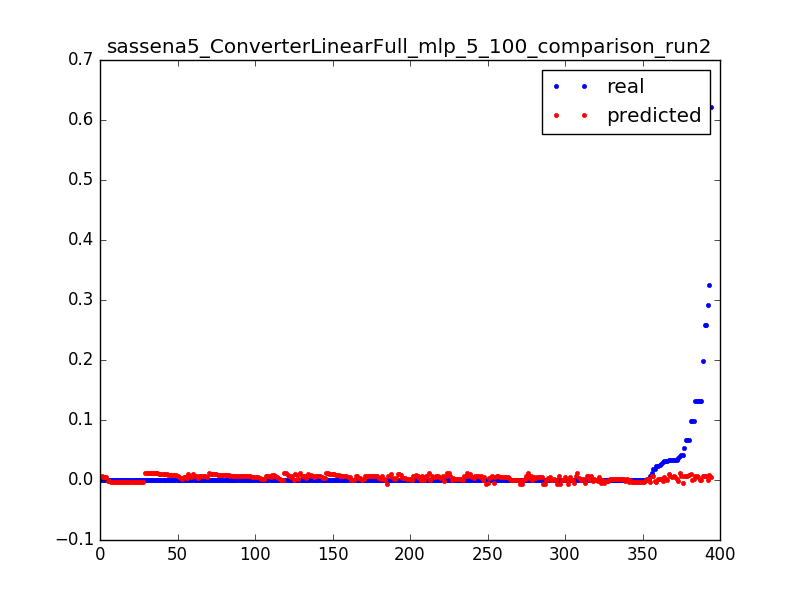

Data behind this chart, as committed beside it:
0.023686515769988235, -0.00278632636669, 0.0031847133757961785
0.000565, -0.002877, 0.006369
0.000624, -0.002968, 0.009554
0.0004656, -0.003059, 0.01274
0.0006696, -0.003153, 0.01592
0.0006098, -0.003261, 0.01911
0.02386, 0.002456, 0.003185
0.001045, 0.002377, 0.006369
0.001031, 0.002298, 0.009554
0.000419, 0.002217, 0.01274
0.01754, 0.00748, 0.003185
0.01107, 0.007411, 0.006369
0.0001967, 0.007343, 0.009554
0.0, 0.007275, 0.01274
0.0001668, 0.007207, 0.01592
4.3201748436476005e-05, 0.007139, 0.01911
6.595981234497676e-05, 0.007074, 0.02229
0.0001338, 0.007021, 0.02548
1.8000728515198336e-05, 0.006968, 0.02866
9.116083226625444e-05, 0.006914, 0.03185
5.914525083565168e-05, 0.006862, 0.03503
5.554510513261201e-05, 0.006812, 0.03822
8.280335116991235e-05, 0.006761, 0.0414
5.554510513261201e-05, 0.006711, 0.04459
5.554510513261201e-05, 0.006664, 0.04777
5.760233124863468e-05, 0.006618, 0.05096
8.434627075692935e-05, 0.006572, 0.05414
7.85603223056156e-05, 0.006526, 0.05732
4.3201748436476005e-05, 0.00648, 0.06051
7.354583364781034e-05, 0.006433, 0.06369
6.994568794477068e-05, 0.006387, 0.06688
5.400218554559501e-05, 0.006341, 0.07006
4.3201748436476005e-05, 0.006294, 0.07325
5.554510513261201e-05, 0.006248, 0.07643
9.874685356908802e-05, 0.006201, 0.07962
4.3201748436476005e-05, 0.006154, 0.0828
0.1318, 0.006108, 0.08599
0.1318, 0.006064, 0.08917
0.0, 0.00602, 0.09236
9.874685356908802e-05, 0.005976, 0.09554
5.914525083565168e-05, 0.005932, 0.09873
3.960160273343634e-05, 0.005888, 0.1019
9.463240133704269e-05, 0.005844, 0.1051
3.6001457030396673e-06, 0.0058, 0.1083
0.000114, 0.005756, 0.1115
9.874685356908802e-05, 0.005699, 0.1146
0.0, 0.005641, 0.1178
9.874685356908802e-05, 0.005582, 0.121
2.1600874218238002e-05, 0.005523, 0.1242
7.714597935085002e-05, 0.005465, 0.1274
9.874685356908802e-05, 0.005406, 0.1306
0.0, 0.005348, 0.1338
9.874685356908802e-05, 0.005286, 0.1369
7.354583364781034e-05, 0.005213, 0.1401
2.5201019921277672e-05, 0.005122, 0.1433
9.874685356908802e-05, 0.00503, 0.1465
3.6001457030396673e-06, 0.004939, 0.1497
9.514670786604836e-05, 0.004844, 0.1529
9.874685356908802e-05, 0.004746, 0.1561
0.0, 0.004647, 0.1592
0.0001215, 0.004548, 0.1624
... 334 more rows
